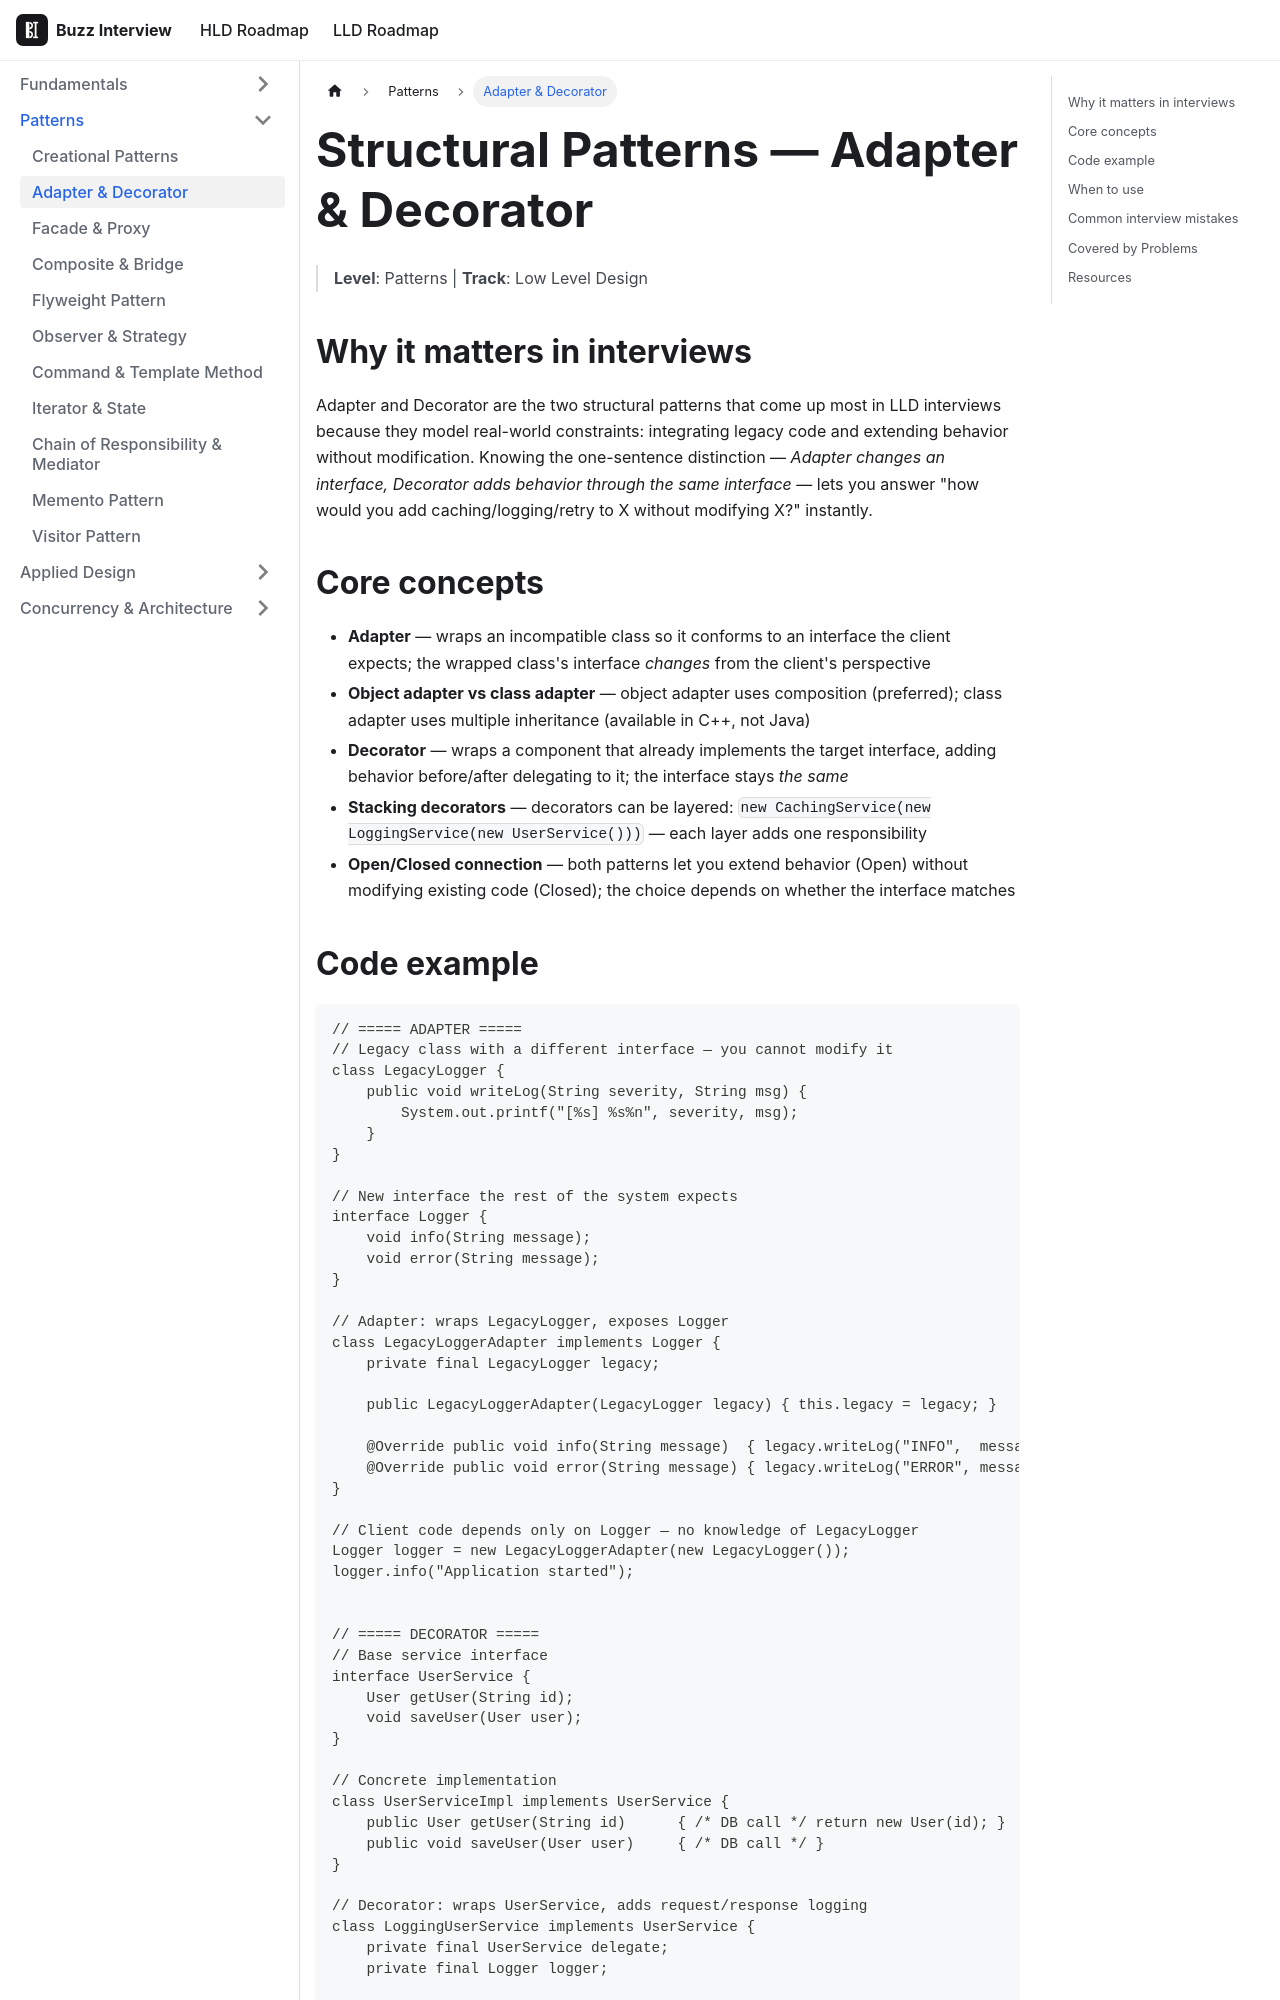

repository: VinitTomar/crack_interview · page: docs/lld/topics/structural-adapter-decorator.html · generator: docusaurus

---
title: Structural Patterns — Adapter & Decorator
sidebar_label: Adapter & Decorator
tags: [lld, patterns]
---

# Structural Patterns — Adapter & Decorator

> **Level**: Patterns | **Track**: Low Level Design

## Why it matters in interviews

Adapter and Decorator are the two structural patterns that come up most in LLD interviews because they model real-world constraints: integrating legacy code and extending behavior without modification. Knowing the one-sentence distinction — *Adapter changes an interface, Decorator adds behavior through the same interface* — lets you answer "how would you add caching/logging/retry to X without modifying X?" instantly.

## Core concepts

- **Adapter** — wraps an incompatible class so it conforms to an interface the client expects; the wrapped class's interface *changes* from the client's perspective
- **Object adapter vs class adapter** — object adapter uses composition (preferred); class adapter uses multiple inheritance (available in C++, not Java)
- **Decorator** — wraps a component that already implements the target interface, adding behavior before/after delegating to it; the interface stays *the same*
- **Stacking decorators** — decorators can be layered: `new CachingService(new LoggingService(new UserService()))` — each layer adds one responsibility
- **Open/Closed connection** — both patterns let you extend behavior (Open) without modifying existing code (Closed); the choice depends on whether the interface matches
